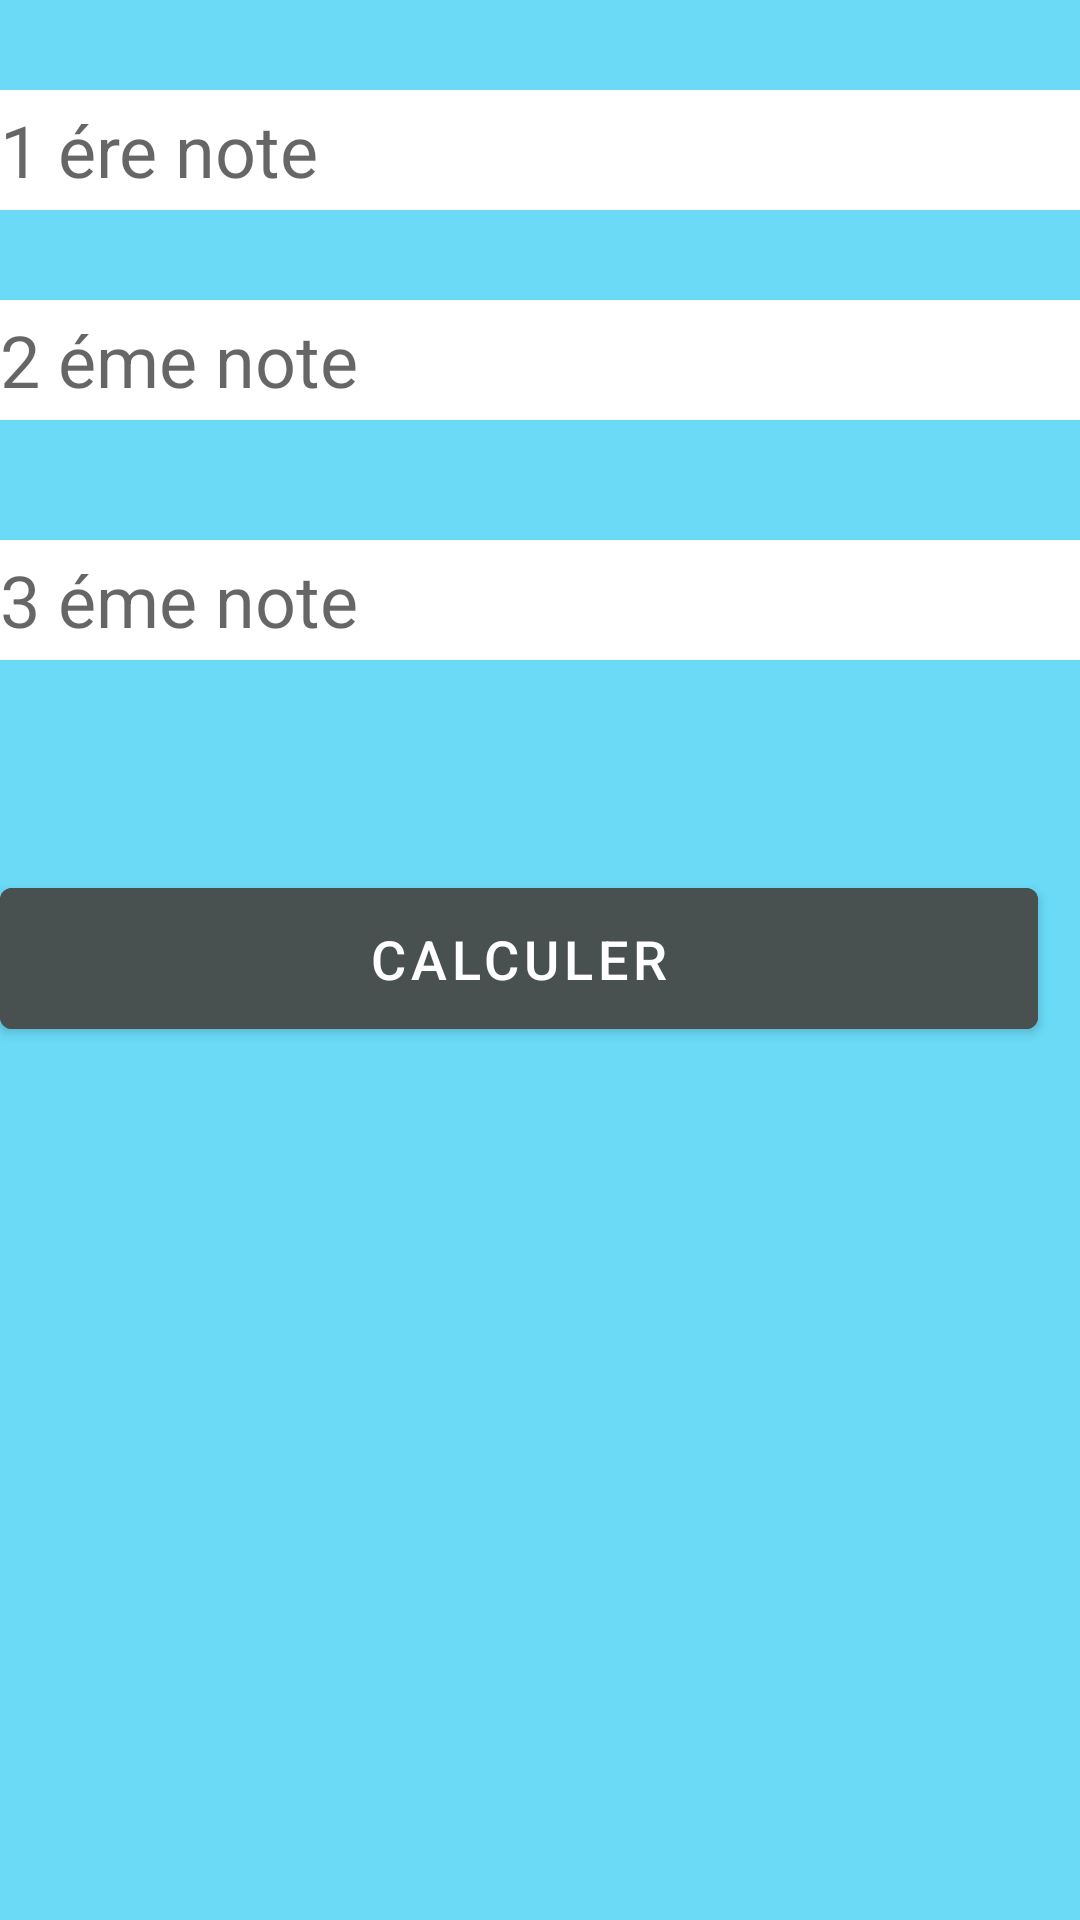

Reconstruct the res/layout file that produces this screen, plus the resources it refers to.
<!-- AndroidManifest.xml: application theme Theme.CalculMoyenne -->
<!-- res/layout/activity_main.xml -->
<?xml version="1.0" encoding="utf-8"?>
<androidx.constraintlayout.widget.ConstraintLayout xmlns:android="http://schemas.android.com/apk/res/android"
    xmlns:app="http://schemas.android.com/apk/res-auto"
    xmlns:tools="http://schemas.android.com/tools"
    android:layout_width="match_parent"
    android:layout_height="match_parent"
    android:background="#6ADAF6"
    android:baselineAligned="false"
    android:orientation="vertical"
    tools:context=".MainActivity">

    <EditText
        android:id="@+id/one"
        android:layout_width="match_parent"
        android:layout_height="40dp"
        android:layout_marginTop="30dp"
        android:background="@color/white"
        android:hint="1 ére note"
        android:inputType="numberDecimal"
        android:textColor="#716C6C"
        android:textSize="24dp"
        app:layout_constraintTop_toTopOf="parent" />

    <EditText
        android:id="@+id/two"
        android:layout_width="match_parent"
        android:layout_height="40dp"
        android:layout_marginTop="30dp"
        android:background="#FFFFFF"
        android:ems="10"
        android:hint="2 éme note"
        android:inputType="numberDecimal"
        android:textColor="#716C6C"
        android:textSize="24dp"
        app:layout_constraintTop_toBottomOf="@+id/one"
        tools:layout_editor_absoluteX="5dp" />

    <EditText
        android:id="@+id/three"
        android:layout_width="match_parent"
        android:layout_height="40dp"
        android:layout_marginTop="110dp"
        android:background="#FFFFFF"
        android:ems="10"
        android:hint="3 éme note"
        android:inputType="numberDecimal"
        android:textColor="#716C6C"
        android:textSize="24dp"
        app:layout_constraintTop_toBottomOf="@+id/one"
        tools:layout_editor_absoluteX="5dp" />

    <Button
        android:id="@+id/button"
        android:layout_width="346dp"
        android:layout_height="59dp"
        android:layout_marginTop="70dp"
        android:backgroundTint="#495050"
        android:onClick="Calculer"
        android:text="Calculer"
        android:textColor="@color/white"
        android:textColorHint="#ECECEC"
        android:textSize="18dp"
        app:layout_constraintTop_toBottomOf="@+id/three"
        tools:ignore="MissingConstraints"
        tools:layout_editor_absoluteX="32dp" />


</androidx.constraintlayout.widget.ConstraintLayout>
<!-- resources referenced by this layout -->
<resources>
  <style name="Theme.CalculMoyenne" parent="Theme.MaterialComponents.DayNight.DarkActionBar">
          
          <item name="colorPrimary">@color/purple_500</item>
          <item name="colorPrimaryVariant">@color/purple_700</item>
          <item name="colorOnPrimary">@color/white</item>
          
          <item name="colorSecondary">@color/teal_200</item>
          <item name="colorSecondaryVariant">@color/teal_700</item>
          <item name="colorOnSecondary">@color/black</item>
          
          <item name="android:statusBarColor" tools:targetApi="l">?attr/colorPrimaryVariant</item>
          
      </style>
  <!-- not gathered from this repository: default colours our renderer supplied (Android Studio template values) -->
  <color name="purple_500">#FF6200EE</color>
  <color name="purple_700">#FF3700B3</color>
  <color name="teal_200">#FF03DAC5</color>
  <color name="teal_700">#FF018786</color>
  <color name="black">#FF000000</color>
  <color name="white">#FFFFFFFF</color>
</resources>
